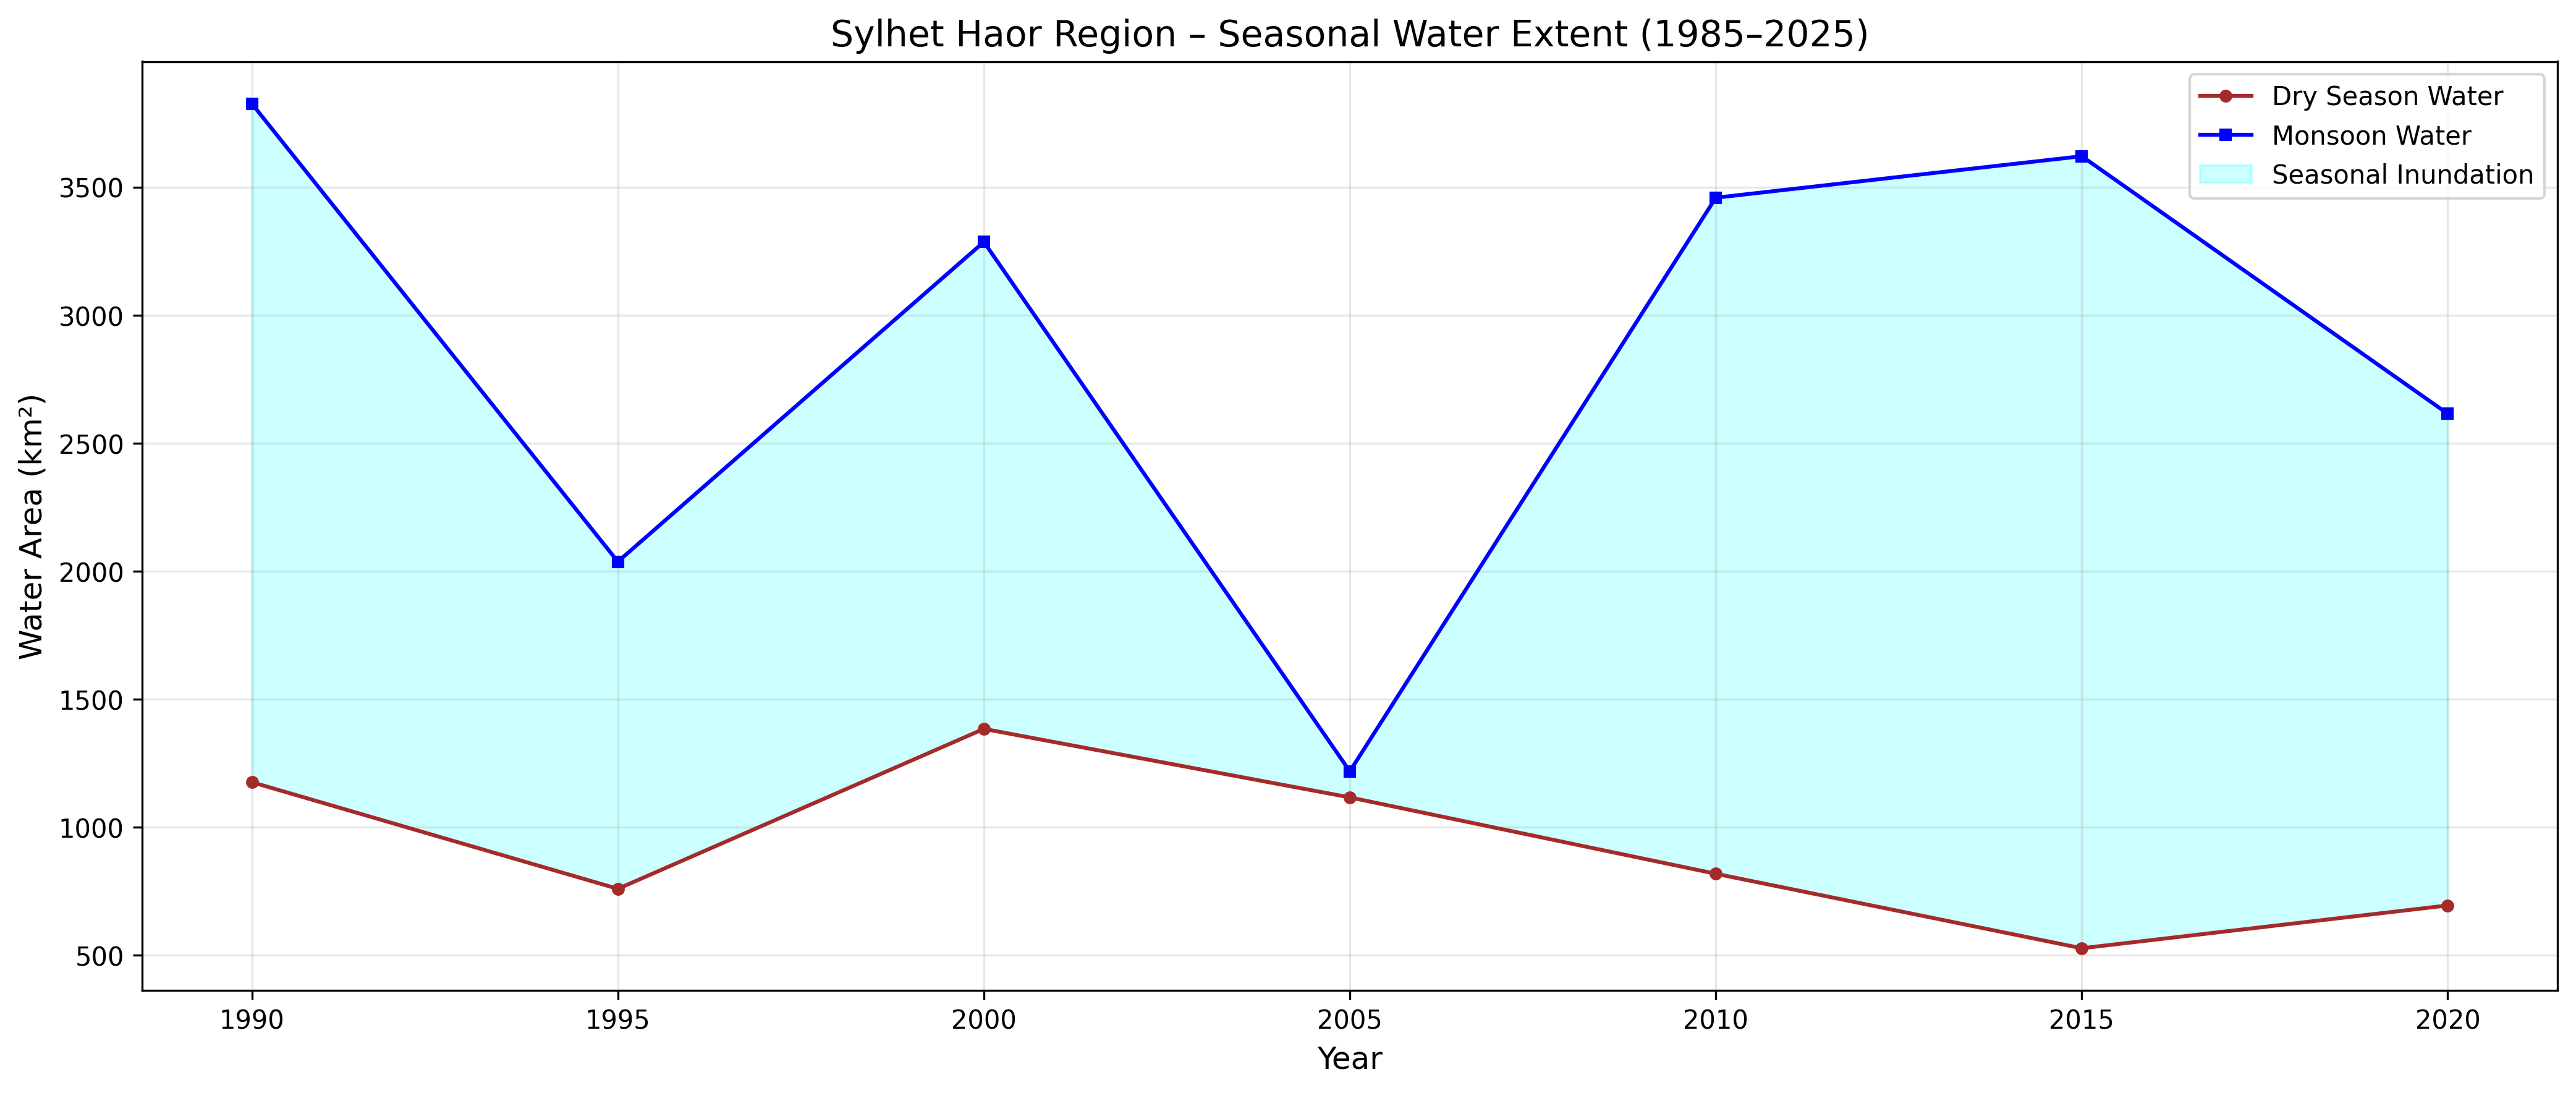

Source data for this figure (header and first rows):
year, dry_area_km2, monsoon_area_km2, seasonal_area_km2
1990, 1176, 3826, 2650
1995, 759.9, 2038, 1278
2000, 1385, 3287, 1902
2005, 1117, 1219, 101.8
2010, 818.7, 3459, 2641
2015, 527.7, 3622, 3094
2020, 695, 2616, 1921
